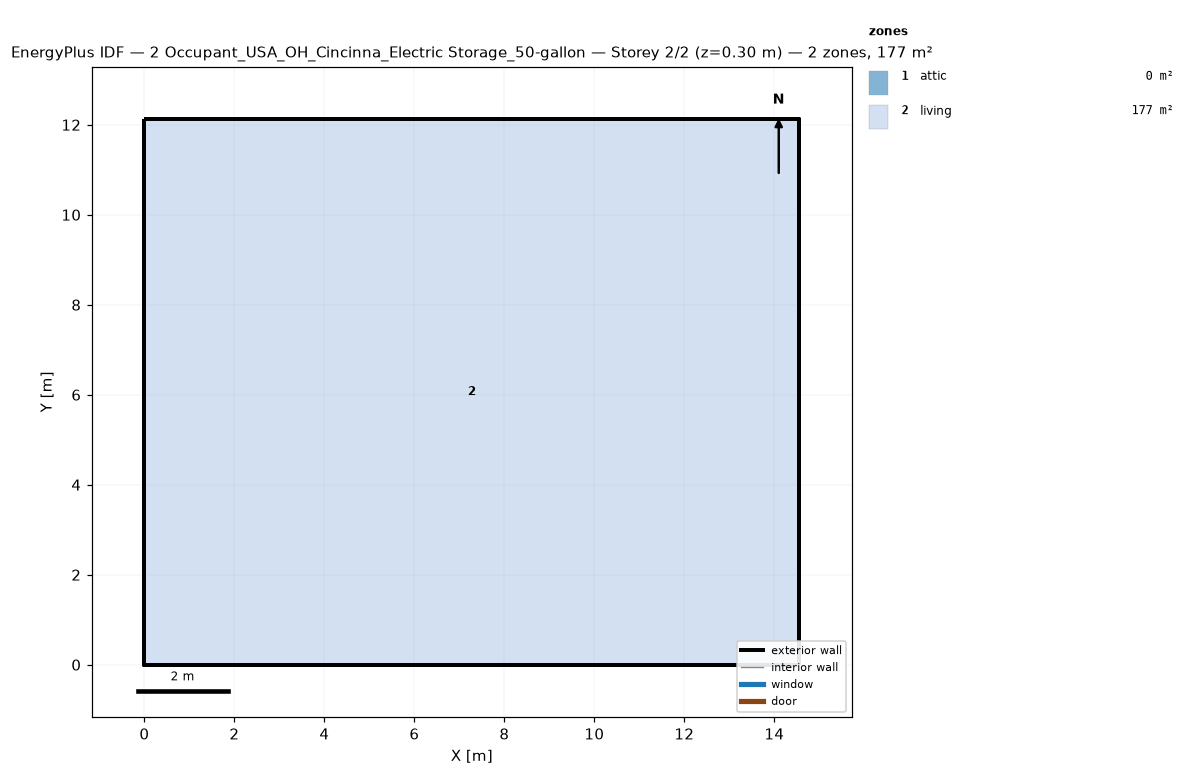
=== STOREY PLAN SPEC (per zone: floor XY polygon, exterior-wall plan segments, windows/doors) ===
zone 1: attic  (0.0 m²)
  exterior wall: (14.55, 0.00) – (14.55, 12.13) – (14.55, 6.06)  [18.2 m]
  exterior wall: (0.00, 12.13) – (0.00, 0.00) – (0.00, 6.06)  [18.2 m]
zone 2: living  (176.5 m²)
  floor: (0.00, 0.00) (0.00, 12.13) (14.55, 12.13) (14.55, 0.00)
  exterior wall: (0.00, 0.00) – (14.55, 0.00)  [14.6 m]
  exterior wall: (14.55, 0.00) – (14.55, 12.13)  [12.1 m]
  exterior wall: (14.55, 12.13) – (0.00, 12.13)  [14.6 m]
  exterior wall: (0.00, 12.13) – (0.00, 0.00)  [12.1 m]

=== DERIVED (storey summary) ===
Building: 2 Occupant_USA_OH_Cincinna_Electric Storage_50-gallon
Storey: 2 of 2  (floor level z = 0.30 m)
Storey gross floor area: 176.5 m²
Zones on this storey: 2
  - attic: floor 0.0 m²; exterior wall 36.4 m (24.5 m²); WWR 0.0%
  - living: floor 176.5 m²; exterior wall 53.4 m (146.4 m²); WWR 0.0%
Zone adjacency: (none detected)